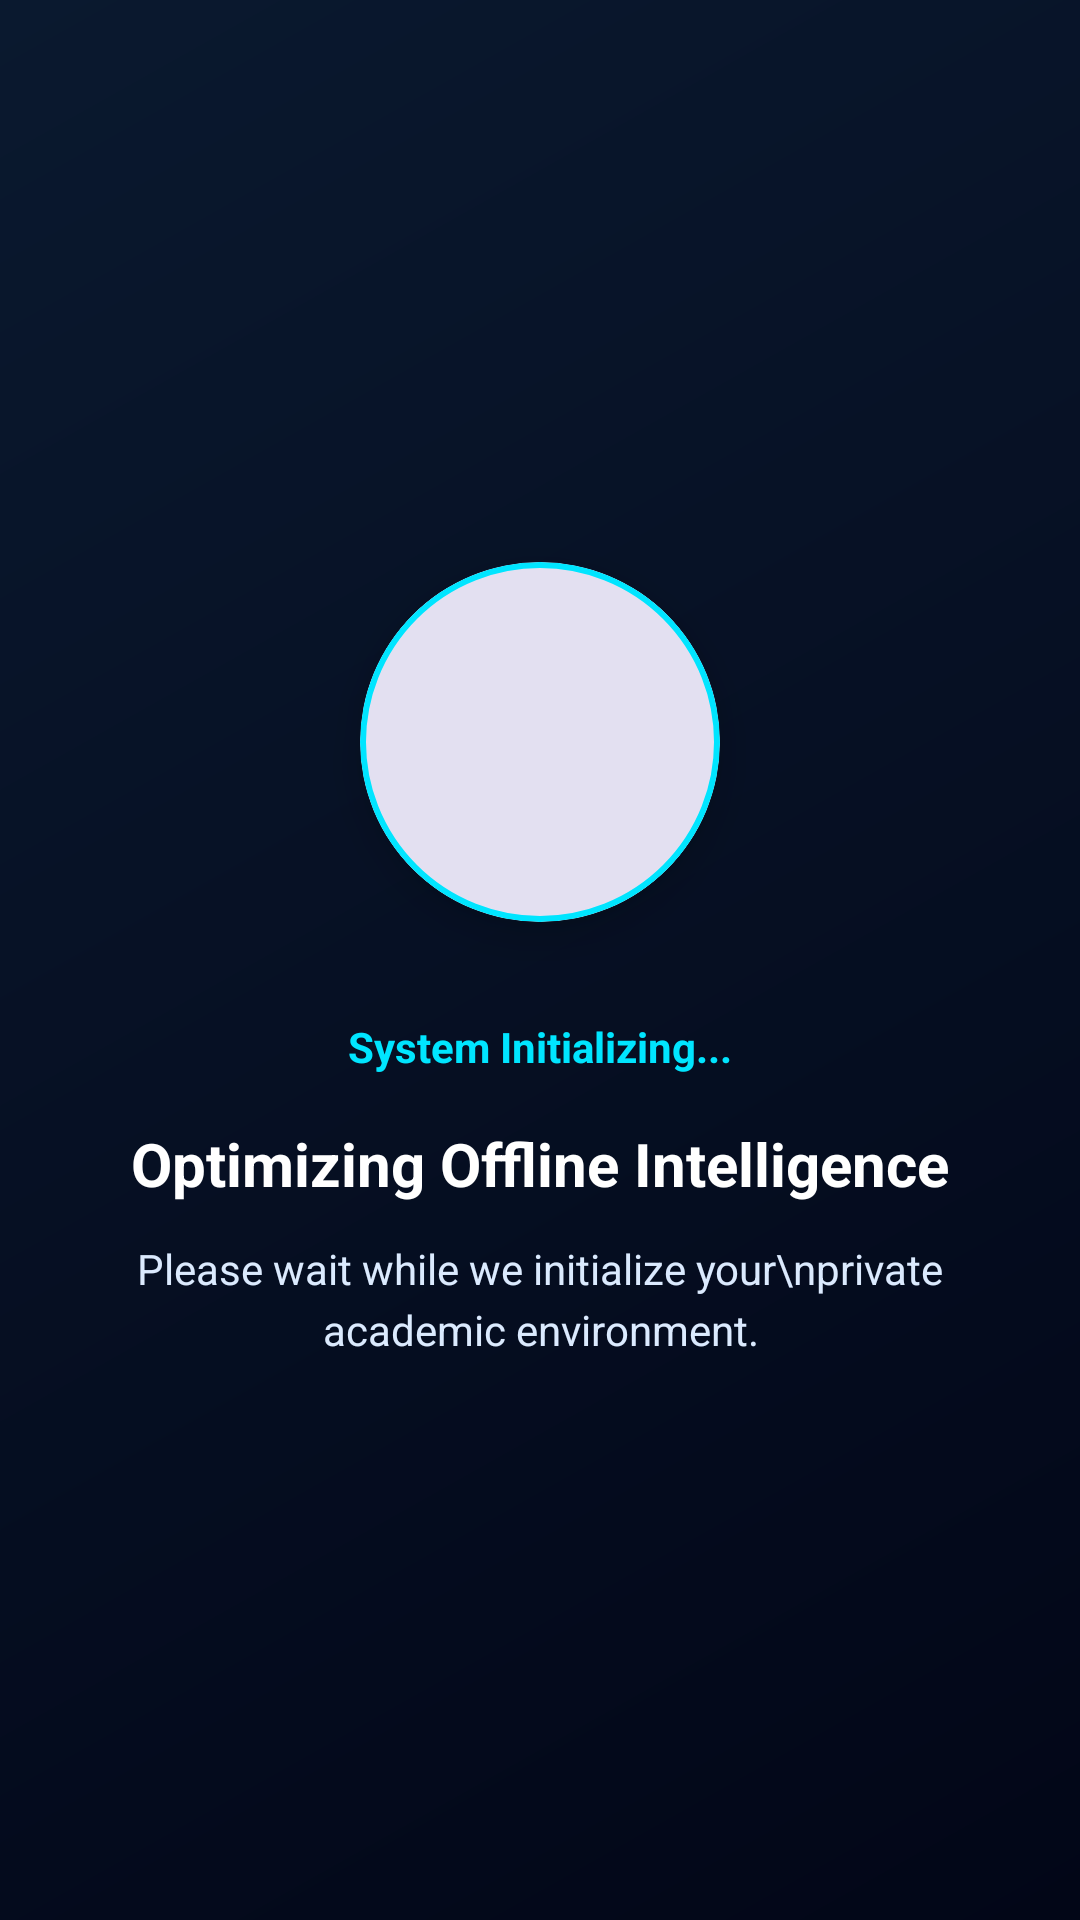

Layout XML and referenced resources for this Android screen:
<!-- AndroidManifest.xml: application theme Theme.ZexaAI -->
<!-- res/layout/fragment_ai_loading.xml -->
<?xml version="1.0" encoding="utf-8"?>

<LinearLayout xmlns:android="http://schemas.android.com/apk/res/android"
    xmlns:app="http://schemas.android.com/apk/res-auto"
    android:layout_width="match_parent"
    android:layout_height="match_parent"
    android:orientation="vertical"
    android:gravity="center"
    android:background="@drawable/bg_auth_gradient"
    android:padding="32dp">

    <com.google.android.material.card.MaterialCardView
        android:id="@+id/logoContainerLoading"
        android:layout_width="120dp"
        android:layout_height="120dp"
        app:cardCornerRadius="60dp"
        app:cardElevation="8dp"
        app:strokeWidth="2dp"
        app:strokeColor="@color/accent_cyan"
        android:layout_marginBottom="32dp">

        <ImageView
            android:id="@+id/ivLogoLoading"
            android:layout_width="match_parent"
            android:layout_height="match_parent"
            android:src="@drawable/logo_zexa_mono"
            android:scaleType="centerCrop"
            android:contentDescription="ZEXA AI Logo" />
    </com.google.android.material.card.MaterialCardView>

    <TextView
        android:id="@+id/tvLoadingStatus"
        android:layout_width="wrap_content"
        android:layout_height="wrap_content"
        android:text="System Initializing..."
        android:textColor="@color/accent_cyan"
        android:textSize="14sp"
        android:textStyle="bold"
        android:layout_marginBottom="16dp" />

    
    <TextView
        android:id="@+id/tvLoadingTitle"
        android:layout_width="wrap_content"
        android:layout_height="wrap_content"
        android:text="Optimizing Offline Intelligence"
        android:textSize="20sp"
        android:textStyle="bold"
        android:textColor="@color/white"
        android:gravity="center"
        android:layout_marginBottom="12dp" />

    <TextView
        android:id="@+id/tvLoadingSubtitle"
        android:layout_width="wrap_content"
        android:layout_height="wrap_content"
        android:text="Please wait while we initialize your\nprivate academic environment."
        android:textSize="14sp"
        android:textColor="@color/primary_light"
        android:gravity="center"
        android:lineSpacingExtra="4dp" />


    
    <TextView
        android:id="@+id/tvProgressPercent"
        android:layout_width="wrap_content"
        android:layout_height="wrap_content"
        android:layout_marginTop="24dp"
        android:text="0%"
        android:textSize="16sp"
        android:textStyle="bold"
        android:textColor="@color/accent_cyan"
        android:visibility="gone" />

</LinearLayout>
<!-- resources referenced by this layout -->
<resources>
  <color name="accent_cyan">#00E5FF</color>
  <color name="primary_light">#DBEAFE</color>
  <color name="white">#FFFFFFFF</color>
  <!-- drawable bg_auth_gradient (drawable) -->
  <?xml version="1.0" encoding="utf-8"?>
  
  <shape xmlns:android="http://schemas.android.com/apk/res/android">
      <gradient
          android:angle="315"
          android:endColor="#020617"
          android:startColor="#0A192F"
          android:type="linear" />
  </shape>
  <!-- drawable logo_zexa_mono: webp bitmap (mipmap-hdpi, 8380 bytes) -->
  <style name="Theme.ZexaAI" parent="Base.Theme.ZexaAI" />
  <style name="Base.Theme.ZexaAI" parent="Theme.Material3.DayNight.NoActionBar">
          
          <item name="colorPrimary">@color/primary_dark</item>
          <item name="colorSecondary">@color/secondary</item>
  
          
          <item name="android:windowBackground">@color/screen_background</item>
          <item name="android:statusBarColor">@color/primary_dark</item>
          <item name="android:navigationBarColor">@color/screen_background</item>
          <item name="android:windowLightStatusBar">false</item>
          <item name="android:windowIsTranslucent">false</item>
          <item name="android:windowDisablePreview">true</item>
      </style>
  <color name="primary_dark">#1E3A8A</color>
  <color name="secondary">#581C87</color>
  <color name="screen_background">#F4F6F9</color>
</resources>
